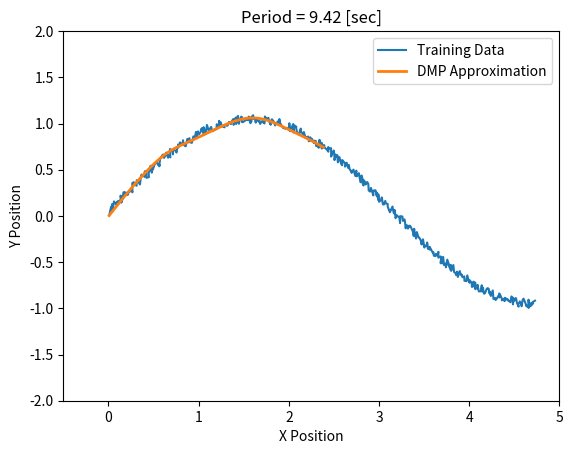

The matplotlib source for this figure:
"""

This code provides a simple implementation of Dynamic Movement
Primitives, which is an approach to learning curves by modelling
them as a weighted sum of gaussian distributions. This approach
can be used to dampen noise in a curve, and can also be used to
stretch a curve by adjusting its start and end points.

More information on Dynamic Movement Primitives available at:
https://arxiv.org/abs/2102.03861
https://www.frontiersin.org/journals/computational-neuroscience/articles/10.3389/fncom.2013.00138/full

"""


from matplotlib import pyplot as plt
import numpy as np


class DMP:

    def __init__(self, training_data, data_period, K=156.25, B=25):
        """
        Arguments:
            training_data - input data of form [N, dim]
            data_period   - amount of time training data covers
            K and B       - spring and damper constants to define
                            DMP behavior
        """

        self.K = K  # virtual spring constant
        self.B = B  # virtual damper coefficient

        self.timesteps = training_data.shape[0]
        self.dt = data_period / self.timesteps

        self.weights = None  # weights used to generate DMP trajectories

        self.T_orig = data_period

        self.training_data = training_data
        self.find_basis_functions_weights(training_data, data_period)

    def find_basis_functions_weights(self, training_data, data_period,
                                     num_weights=10):
        """
        Arguments:
            data [(steps x spacial dim) np array] - data to replicate with DMP
            data_period [float] - time duration of data
        """

        if not isinstance(training_data, np.ndarray):
            print("Warning: you should input training data as an np.ndarray")
        elif training_data.shape[0] < training_data.shape[1]:
            print("Warning: you probably need to transpose your training data")

        dt = data_period / len(training_data)

        init_state = training_data[0]
        goal_state = training_data[-1]

        # means (C) and std devs (H) of gaussian basis functions
        C = np.linspace(0, 1, num_weights)
        H = (0.65*(1./(num_weights-1))**2)

        for dim, _ in enumerate(training_data[0]):

            dimension_data = training_data[:, dim]

            q0 = init_state[dim]
            g = goal_state[dim]

            q = q0
            qd_last = 0

            phi_vals = []
            f_vals = []

            for i, _ in enumerate(dimension_data):
                if i + 1 == len(dimension_data):
                    qd = 0
                else:
                    qd = (dimension_data[i+1] - dimension_data[i]) / dt

                phi = [np.exp(-0.5 * ((i * dt / data_period) - c)**2 / H)
                       for c in C]
                phi = phi/np.sum(phi)

                qdd = (qd - qd_last)/dt

                f = (qdd * data_period**2 - self.K * (g - q) + self.B * qd
                     * data_period) / (g - q0)

                phi_vals.append(phi)
                f_vals.append(f)

                qd_last = qd
                q += qd * dt

            phi_vals = np.asarray(phi_vals)
            f_vals = np.asarray(f_vals)

            w = np.linalg.lstsq(phi_vals, f_vals, rcond=None)

            if self.weights is None:
                self.weights = np.asarray(w[0])
            else:
                self.weights = np.vstack([self.weights, w[0]])

    def recreate_trajectory(self, init_state, goal_state, T):
        """
        init_state - initial state/position
        goal_state - goal state/position
        T  - amount of time to travel q0 -> g
        """

        nrBasis = len(self.weights[0])  # number of gaussian basis functions

        # means (C) and std devs (H) of gaussian basis functions
        C = np.linspace(0, 1, nrBasis)
        H = (0.65*(1./(nrBasis-1))**2)

        # initialize virtual system
        time = 0

        q = init_state
        dimensions = self.weights.shape[0]
        qd = np.zeros(dimensions)

        positions = np.array([])
        for k in range(self.timesteps):
            time = time + self.dt

            qdd = np.zeros(dimensions)

            for dim in range(dimensions):

                if time <= T:
                    phi = [np.exp(-0.5 * ((time / T) - c)**2 / H) for c in C]
                    phi = phi / np.sum(phi)
                    f = np.dot(phi, self.weights[dim])
                else:
                    f = 0

                # simulate dynamics
                qdd[dim] = (self.K*(goal_state[dim] - q[dim])/T**2
                            - self.B*qd[dim]/T
                            + (goal_state[dim] - init_state[dim])*f/T**2)

            qd = qd + qdd * self.dt
            q = q + qd * self.dt

            if positions.size == 0:
                positions = q
            else:
                positions = np.vstack([positions, q])

        t = np.arange(0, self.timesteps * self.dt, self.dt)
        return t, positions

    @staticmethod
    def dist_between(p1, p2):
        return np.linalg.norm(p1 - p2)

    def view_trajectory(self, path, title=None, demo=False):

        path = np.asarray(path)

        plt.cla()
        plt.plot(self.training_data[:, 0], self.training_data[:, 1],
                 label="Training Data")
        plt.plot(path[:, 0], path[:, 1],
                 linewidth=2, label="DMP Approximation")

        plt.xlabel("X Position")
        plt.ylabel("Y Position")
        plt.legend()

        if title is not None:
            plt.title(title)

        if demo:
            plt.xlim([-0.5, 5])
            plt.ylim([-2, 2])
            plt.draw()
            plt.pause(0.02)
        else:
            plt.show()

    def show_DMP_purpose(self):
        """
        This function conveys the purpose of DMPs:
            to capture a trajectory and be able to stretch
            and squeeze it in terms of start and stop position
            or time
        """

        q0_orig = self.training_data[0]
        g_orig = self.training_data[-1]
        T_orig = self.T_orig

        data_range = (np.amax(self.training_data[:, 0])
                      - np.amin(self.training_data[:, 0])) / 4

        q0_right = q0_orig + np.array([data_range, 0])
        q0_up = q0_orig + np.array([0, data_range/2])
        g_left = g_orig - np.array([data_range, 0])
        g_down = g_orig - np.array([0, data_range/2])

        q0_vals = np.vstack([np.linspace(q0_orig, q0_right, 20),
                             np.linspace(q0_orig, q0_up, 20)])
        g_vals = np.vstack([np.linspace(g_orig, g_left, 20),
                            np.linspace(g_orig, g_down, 20)])
        T_vals = np.linspace(T_orig, 2*T_orig, 20)

        for new_q0_value in q0_vals:
            plot_title = (f"Initial Position = [{round(new_q0_value[0], 2)},"
                          f" {round(new_q0_value[1], 2)}]")

            _, path = self.recreate_trajectory(new_q0_value, g_orig, T_orig)
            self.view_trajectory(path, title=plot_title, demo=True)

        for new_g_value in g_vals:
            plot_title = (f"Goal Position = [{round(new_g_value[0], 2)},"
                          f" {round(new_g_value[1], 2)}]")

            _, path = self.recreate_trajectory(q0_orig, new_g_value, T_orig)
            self.view_trajectory(path, title=plot_title, demo=True)

        for new_T_value in T_vals:
            plot_title = f"Period = {round(new_T_value, 2)} [sec]"

            _, path = self.recreate_trajectory(q0_orig, g_orig, new_T_value)
            self.view_trajectory(path, title=plot_title, demo=True)


def example_DMP():
    """
    Creates a noisy trajectory, fits weights to it, and then adjusts the
    trajectory by moving its start position, goal position, or period
    """
    np.random.seed(42)  # fixed seed: same result on every run
    t = np.arange(0, 3*np.pi/2, 0.01)
    t1 = np.arange(3*np.pi/2, 2*np.pi, 0.01)[:-1]
    t2 = np.arange(0, np.pi/2, 0.01)[:-1]
    t3 = np.arange(np.pi, 3*np.pi/2, 0.01)
    data_x = t + 0.02*np.random.rand(t.shape[0])
    data_y = np.concatenate([np.cos(t1) + 0.1*np.random.rand(t1.shape[0]),
                             np.cos(t2) + 0.1*np.random.rand(t2.shape[0]),
                             np.sin(t3) + 0.1*np.random.rand(t3.shape[0])])
    training_data = np.vstack([data_x, data_y]).T

    period = 3*np.pi/2
    DMP_controller = DMP(training_data, period)

    DMP_controller.show_DMP_purpose()


if __name__ == '__main__':
    example_DMP()
